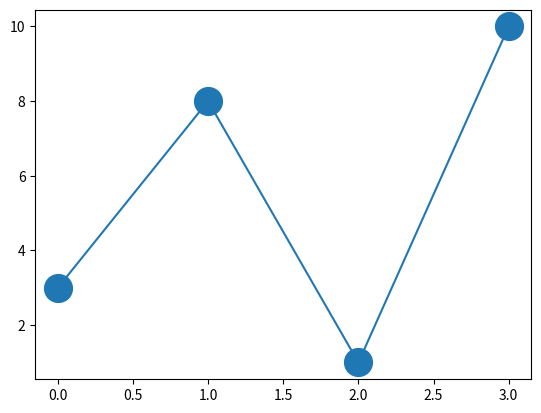

Source code (Python):
# Marker Size
# ms keyword
import matplotlib.pyplot as plt
import numpy as np
ypoints = np.array([3, 8, 1, 10])
plt.plot(ypoints, marker = "o", ms = 20)
plt.show()